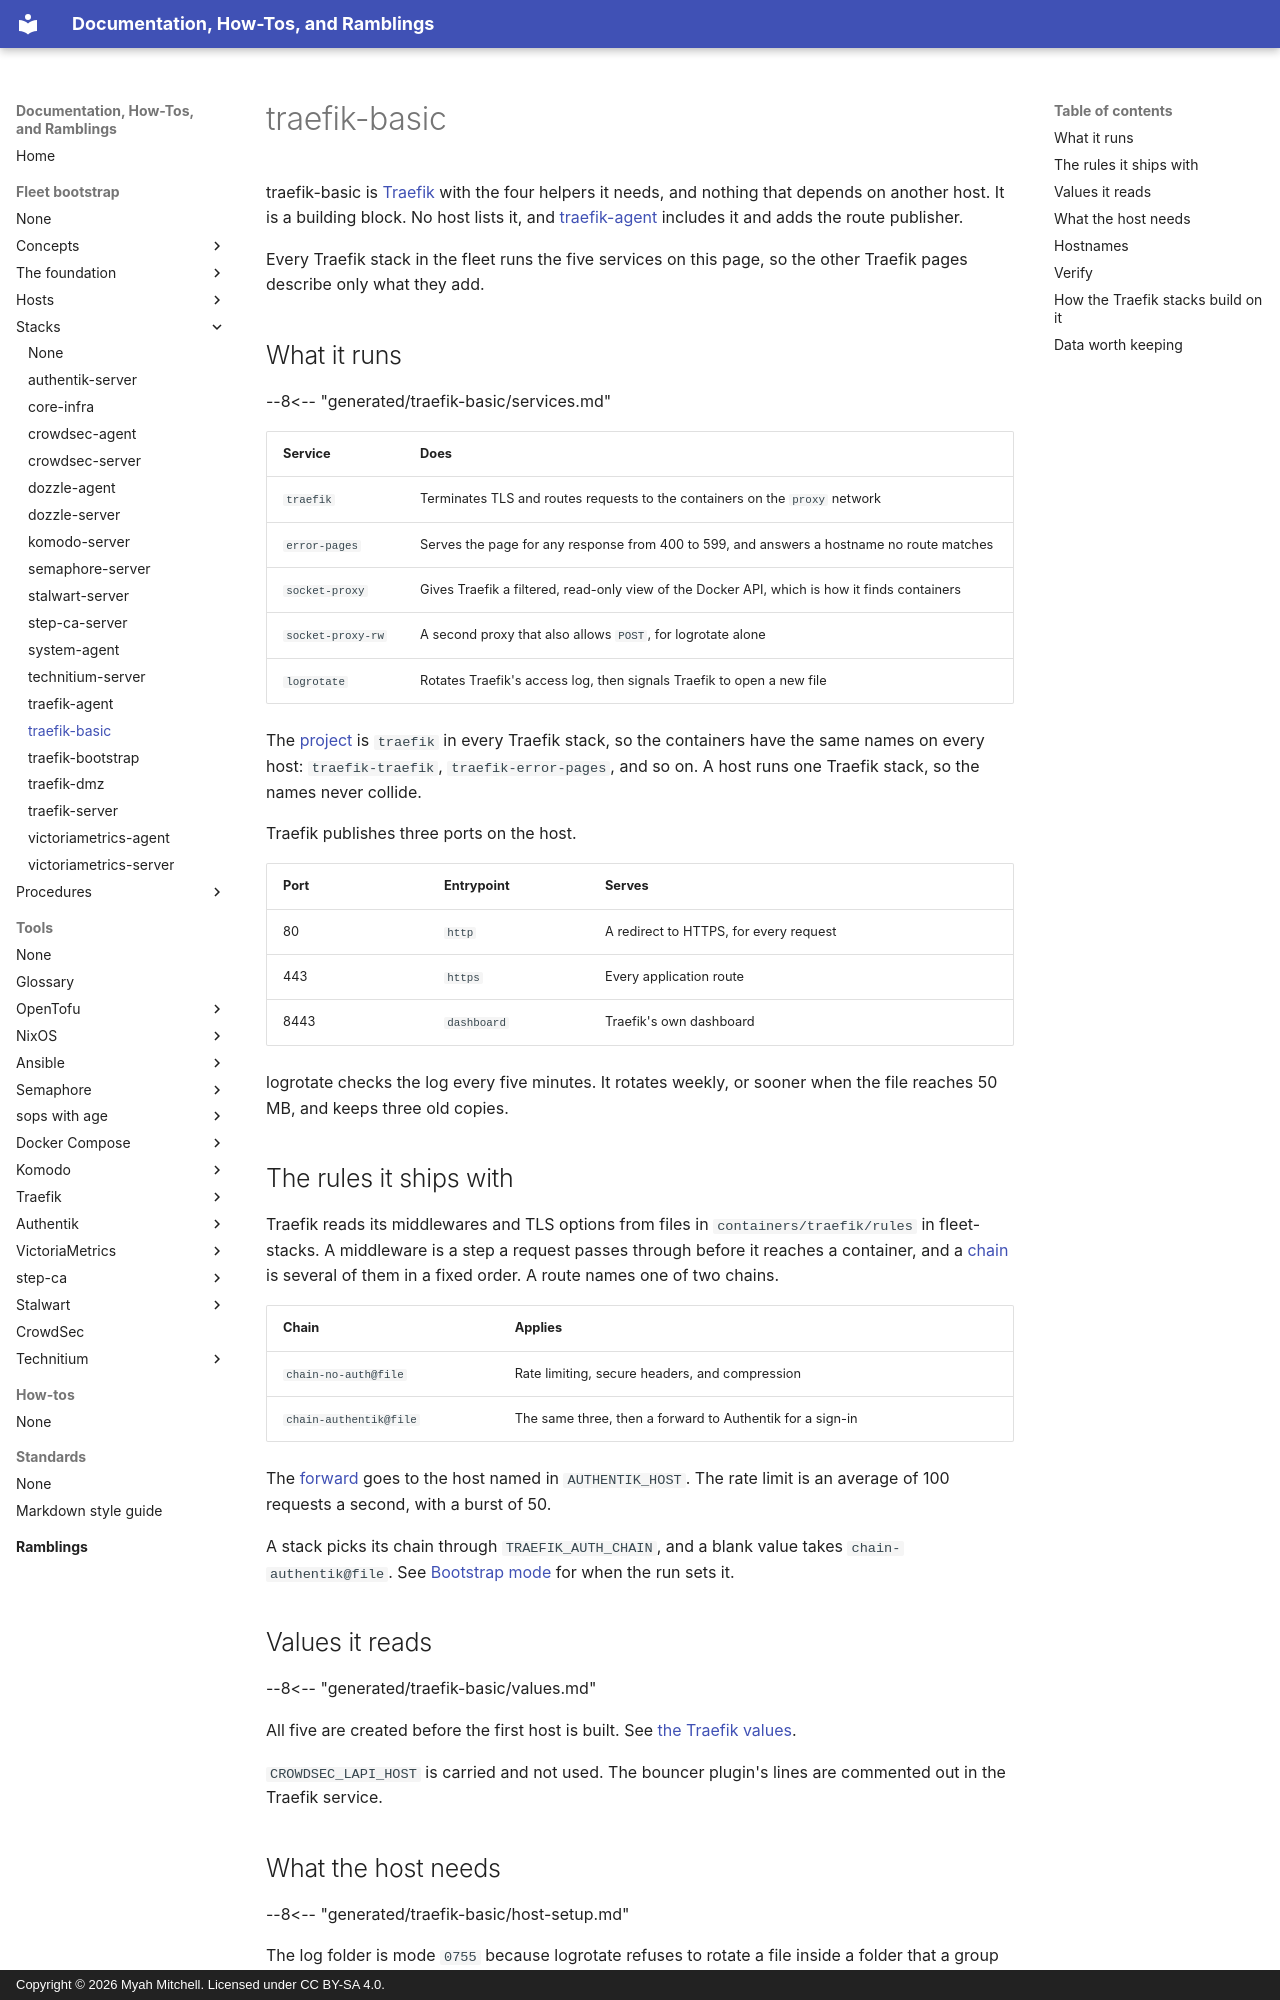

repository: myah-mitchell/docs · page: fleet-bootstrap/stacks/traefik-basic/index.html · generator: mkdocs · copyright: Copyright © 2026 Myah Mitchell. Licensed under CC BY-SA 4.0.

# traefik-basic

traefik-basic is [Traefik](../../tools/traefik/index.md) with the four helpers it needs, and nothing that depends on another host. It is a building block. No host lists it, and [traefik-agent](traefik-agent.md) includes it and adds the route publisher.

Every Traefik stack in the fleet runs the five services on this page, so the other Traefik pages describe only what they add.

## What it runs {#services}

--8<-- "generated/traefik-basic/services.md"

| Service | Does |
| --- | --- |
| `traefik` | Terminates TLS and routes requests to the containers on the `proxy` network |
| `error-pages` | Serves the page for any response from 400 to 599, and answers a hostname no route matches |
| `socket-proxy` | Gives Traefik a filtered, read-only view of the Docker API, which is how it finds containers |
| `socket-proxy-rw` | A second proxy that also allows `POST`, for logrotate alone |
| `logrotate` | Rotates Traefik's access log, then signals Traefik to open a new file |

The [project](../../tools/glossary.md#project) is `traefik` in every Traefik stack, so the containers have the same names on every host: `traefik-traefik`, `traefik-error-pages`, and so on. A host runs one Traefik stack, so the names never collide.

Traefik publishes three ports on the host.

| Port | Entrypoint | Serves |
| --- | --- | --- |
| 80 | `http` | A redirect to HTTPS, for every request |
| 443 | `https` | Every application route |
| 8443 | `dashboard` | Traefik's own dashboard |

logrotate checks the log every five minutes. It rotates weekly, or sooner when the file reaches 50 MB, and keeps three old copies.

## The rules it ships with {#rules}

Traefik reads its middlewares and TLS options from files in `containers/traefik/rules` in fleet-stacks. A middleware is a step a request passes through before it reaches a container, and a [chain](../../tools/glossary.md#auth-chain) is several of them in a fixed order. A route names one of two chains.

| Chain | Applies |
| --- | --- |
| `chain-no-auth@file` | Rate limiting, secure headers, and compression |
| `chain-authentik@file` | The same three, then a forward to Authentik for a sign-in |

The [forward](../../tools/glossary.md#forward-auth) goes to the host named in `AUTHENTIK_HOST`. The rate limit is an average of 100 requests a second, with a burst of 50.

A stack picks its chain through `TRAEFIK_AUTH_CHAIN`, and a blank value takes `chain-authentik@file`. See [Bootstrap mode](../concepts/bootstrap-mode.md#changes) for when the run sets it.

## Values it reads {#values}

--8<-- "generated/traefik-basic/values.md"

All five are created before the first host is built. See [the Traefik values](../foundation/komodo-setup.md#traefik).

`CROWDSEC_LAPI_HOST` is carried and not used. The bouncer plugin's lines are commented out in the Traefik service.
